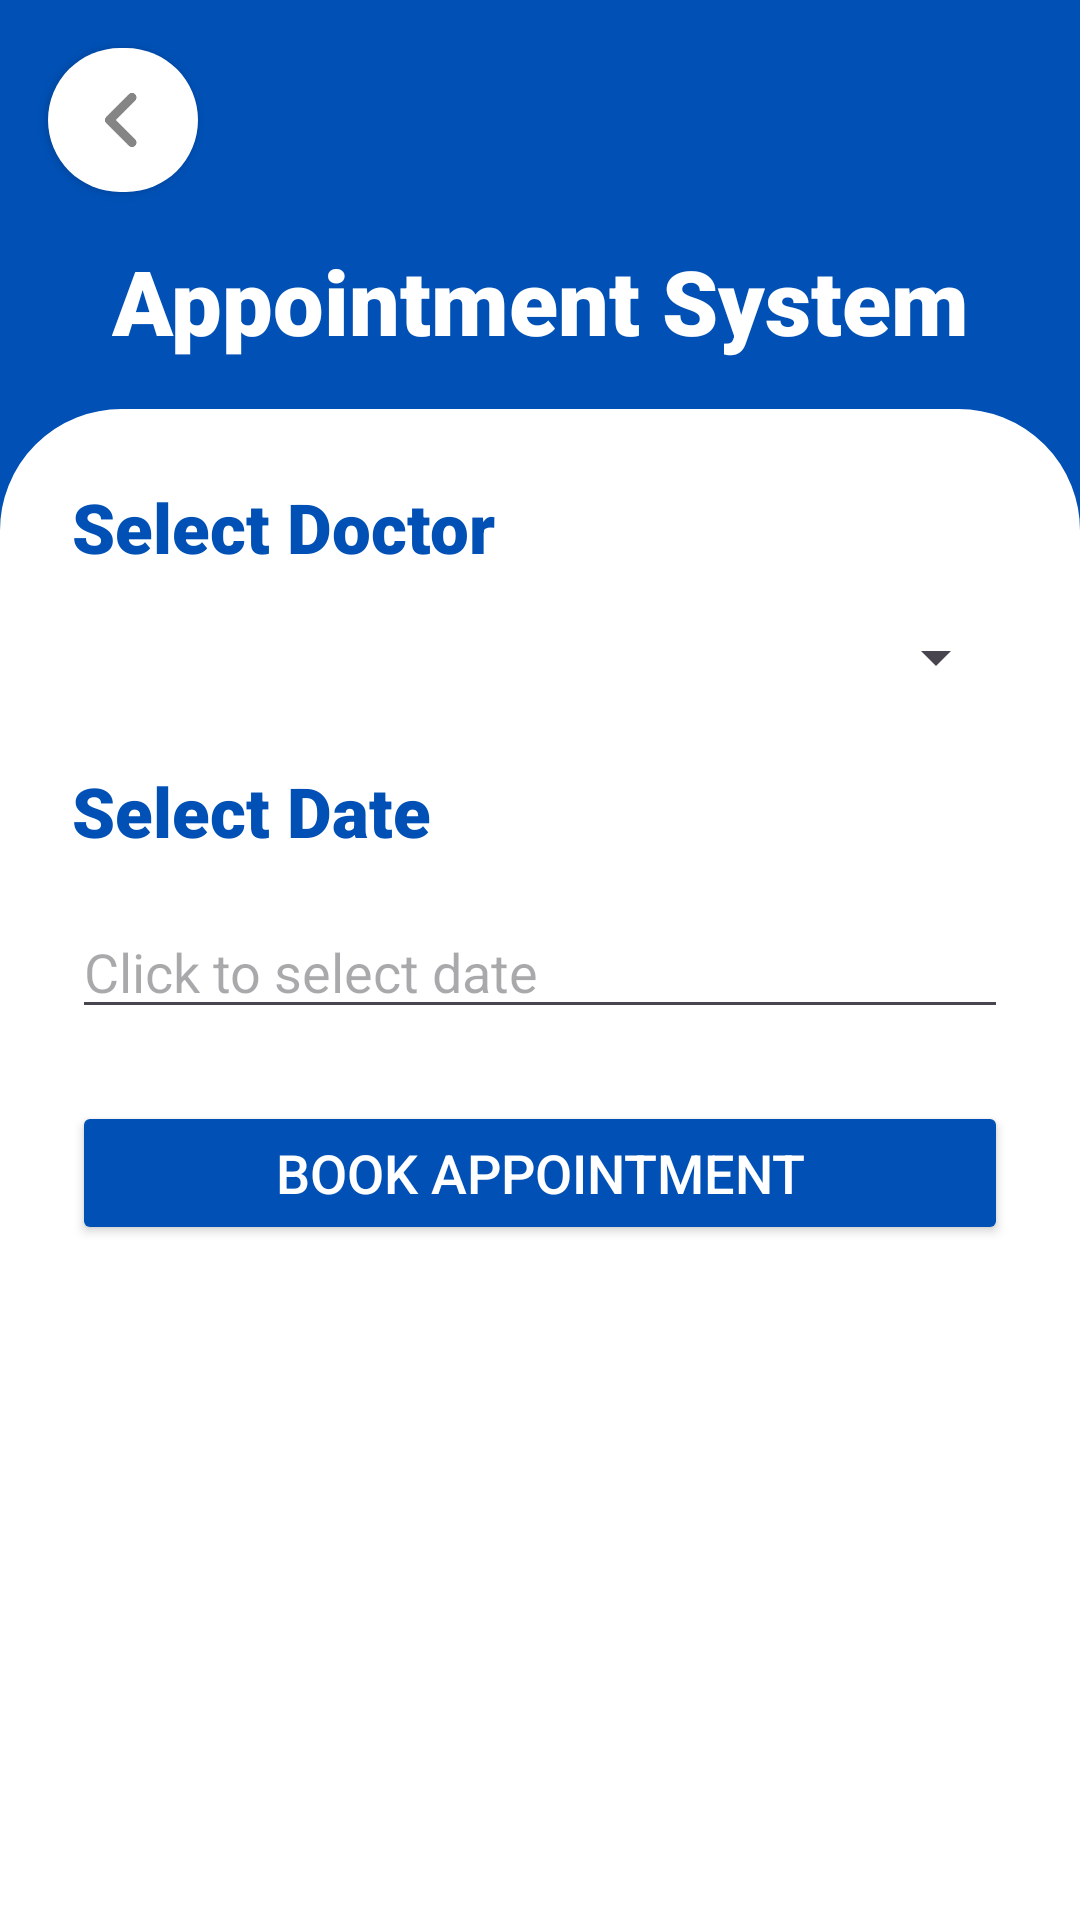

The Android layout XML behind this screen, and the referenced resources:
<!-- AndroidManifest.xml: application theme Theme.Alaga -->
<!-- res/layout/activity_patient_appointment.xml -->
<?xml version="1.0" encoding="utf-8"?>
<androidx.constraintlayout.widget.ConstraintLayout
    xmlns:android="http://schemas.android.com/apk/res/android"
    xmlns:app="http://schemas.android.com/apk/res-auto"
    xmlns:tools="http://schemas.android.com/tools"
    android:id="@+id/main"
    android:layout_width="match_parent"
    android:layout_height="match_parent"
    tools:context=".PatientAppointment"
    android:background="@color/darkBlue">

    
    <androidx.appcompat.widget.AppCompatButton
        android:id="@+id/backButton"
        android:layout_width="50dp"
        android:layout_height="wrap_content"
        android:background="@drawable/back_button"
        android:drawableTint="@color/darkBlue"
        android:textColor="@color/lightBlue"
        android:textSize="20sp"
        app:layout_constraintTop_toTopOf="parent"
        app:layout_constraintStart_toStartOf="parent"
        android:layout_margin="16dp"/>

    
    <TextView
        android:id="@+id/title"
        android:layout_width="wrap_content"
        android:layout_height="wrap_content"
        android:fontFamily="sans-serif-black"
        android:text="Appointment System"
        android:textColor="@color/white"
        android:textSize="30sp"
        android:textStyle="bold"
        android:textAlignment="center"
        app:layout_constraintTop_toBottomOf="@id/backButton"
        app:layout_constraintStart_toStartOf="parent"
        app:layout_constraintEnd_toEndOf="parent"
        android:layout_marginTop="16dp"/>

    
    <ScrollView
        android:id="@+id/scrollContainer"
        android:layout_width="match_parent"
        android:layout_height="0dp"
        android:fillViewport="true"
        app:layout_constraintTop_toBottomOf="@id/title"
        app:layout_constraintBottom_toBottomOf="parent"
        app:layout_constraintStart_toStartOf="parent"
        app:layout_constraintEnd_toEndOf="parent"
        android:layout_marginTop="16dp">

        
        <LinearLayout
            android:layout_width="match_parent"
            android:layout_height="wrap_content"
            android:background="@drawable/rounded_linearlayout"
            android:backgroundTint="@color/white"
            android:orientation="vertical"
            android:padding="24dp">

            <TextView
                android:layout_width="wrap_content"
                android:layout_height="wrap_content"
                android:fontFamily="sans-serif-black"
                android:text="Select Doctor"
                android:textColor="@color/darkBlue"
                android:textSize="23sp"
                android:textStyle="bold"
                android:layout_marginBottom="16dp"/>

            <Spinner
                android:id="@+id/doctorSpinner"
                android:layout_width="match_parent"
                android:layout_height="wrap_content"
                android:layout_marginBottom="24dp"/>

            <TextView
                android:layout_width="wrap_content"
                android:layout_height="wrap_content"
                android:fontFamily="sans-serif-black"
                android:text="Select Date"
                android:textColor="@color/darkBlue"
                android:textSize="23sp"
                android:textStyle="bold"
                android:layout_marginBottom="16dp"/>

            <EditText
                android:id="@+id/dateEditText"
                android:layout_width="match_parent"
                android:layout_height="wrap_content"
                android:hint="Click to select date"
                android:focusable="false"
                android:clickable="true"
                android:layout_marginBottom="24dp"/>

            <Button
                android:id="@+id/bookAppointmentButton"
                android:layout_width="match_parent"
                android:layout_height="wrap_content"
                android:text="Book Appointment"
                android:backgroundTint="@color/darkBlue"
                android:textColor="@color/white"
                android:textSize="18sp"/>

        </LinearLayout>

    </ScrollView>

</androidx.constraintlayout.widget.ConstraintLayout>
<!-- resources referenced by this layout -->
<resources>
  <color name="darkBlue">#0050B5</color>
  <color name="lightBlue">#418FDE</color>
  <color name="white">#FFFFFFFF</color>
  <!-- drawable back_button (drawable) -->
  <?xml version="1.0" encoding="utf-8"?>
  <selector xmlns:android="http://schemas.android.com/apk/res/android">
      
      <item android:state_pressed="true">
          <shape android:shape="rectangle">
              <solid android:color="@color/white"/>
              <corners android:radius="800dp"/>
          </shape>
      </item>
  
      
      <item>
          <layer-list xmlns:android="http://schemas.android.com/apk/res/android">
              
              <item>
                  <shape android:shape="rectangle">
                      <solid android:color="@color/white"/>
                      <corners android:radius="800dp"/>
                  </shape>
              </item>
  
              
  
              <item android:drawable="@drawable/back_icon" android:gravity="center"/>
          </layer-list>
      </item>
  </selector>
  <!-- drawable rounded_linearlayout (drawable) -->
  <?xml version="1.0" encoding="utf-8"?>
  <shape xmlns:android="http://schemas.android.com/apk/res/android"
      android:shape="rectangle" >
  
      
      <corners
  
          android:topLeftRadius="40dp"
          android:topRightRadius="40dp"/>
      <stroke android:width="0.9dp"
          android:color="@color/black" />
      
  
      <size
          android:height="40dp"
          android:width="40dp" />
      
  </shape>
  <style name="Theme.Alaga" parent="Base.Theme.Alaga" />
  <!-- drawable back_icon (drawable) -->
  <vector xmlns:android="http://schemas.android.com/apk/res/android"
      android:width="24dp"
      android:height="24dp"
      android:viewportWidth="320"
      android:viewportHeight="512"
      android:tint="@color/white"
      android:alpha="0.6">
    <group android:scaleX="0.625"
        android:translateX="60">
      <path
          android:fillColor="@color/white"
          android:pathData="M41.4,233.4c-12.5,12.5 -12.5,32.8 0,45.3l160,160c12.5,12.5 32.8,12.5 45.3,0s12.5,-32.8 0,-45.3L109.3,256 246.6,118.6c12.5,-12.5 12.5,-32.8 0,-45.3s-32.8,-12.5 -45.3,0l-160,160z"/>
    </group>
  </vector>
  <color name="black">#FF000000</color>
  <style name="Base.Theme.Alaga" parent="Theme.Material3.DayNight.NoActionBar">
          
          
      </style>
</resources>
